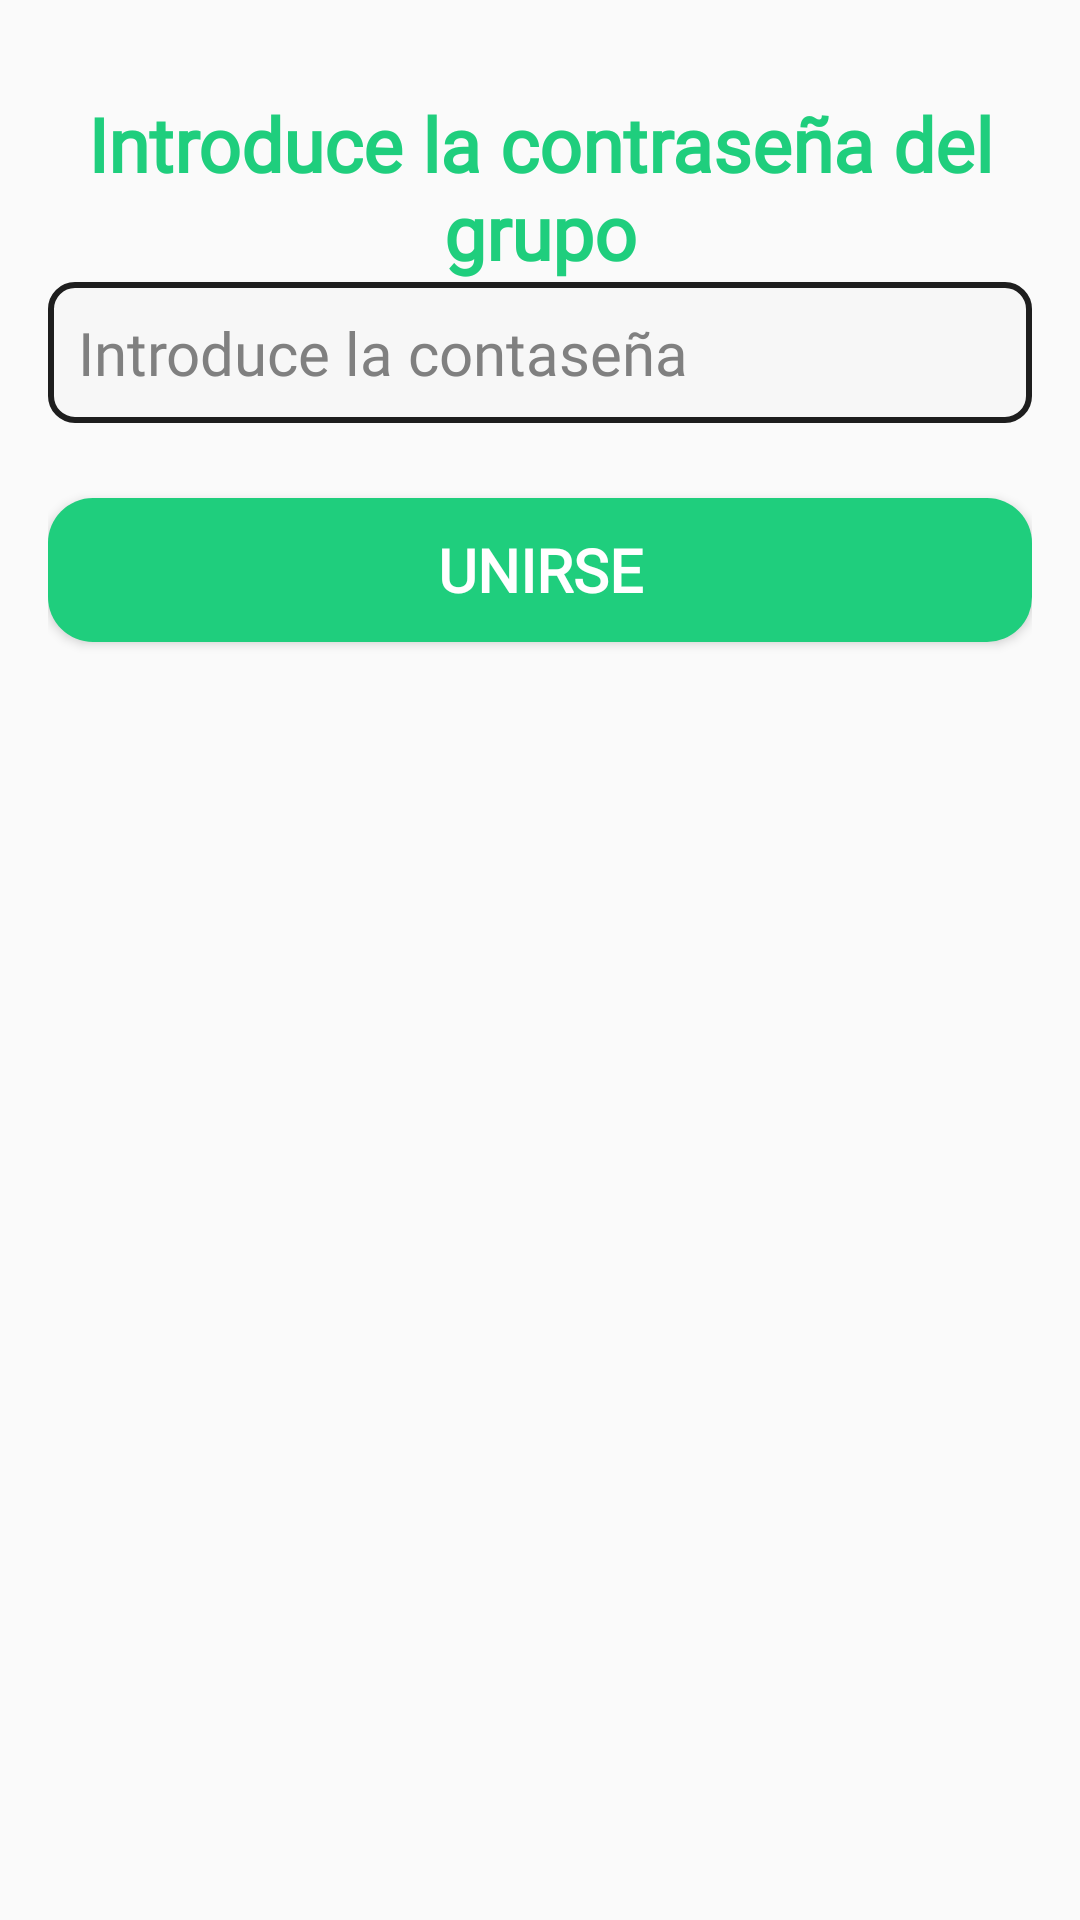

This screen was rendered from an Android layout file. Write that file and the resources it references.
<!-- AndroidManifest.xml: application theme Theme._101Pipas -->
<!-- res/layout/fragment_rellenar_contrasenia.xml -->
<?xml version="1.0" encoding="utf-8"?>
<androidx.constraintlayout.widget.ConstraintLayout xmlns:android="http://schemas.android.com/apk/res/android"
    xmlns:tools="http://schemas.android.com/tools"
    xmlns:app="http://schemas.android.com/apk/res-auto"
    android:layout_width="match_parent"
    android:layout_height="match_parent"
    android:padding="16dp"
    tools:context=".social.RellenarContraseniaFragment">

    <TextView
        android:id="@+id/tvUsername"
        android:layout_width="match_parent"
        android:layout_height="wrap_content"
        android:layout_marginTop="@dimen/separacion_mediana_quince"
        android:fontFamily="@font/akaya_telivigala"
        android:textAlignment="center"
        android:text="@string/rellenar_contrasenia_titulo"
        android:textColor="@color/color_principal"
        android:textSize="@dimen/tam_subtitulo"
        android:textStyle="bold"
        app:layout_constraintTop_toTopOf="parent"/>

    <EditText
        android:id="@+id/etUsername"
        android:layout_width="match_parent"
        android:layout_height="wrap_content"
        android:textSize="@dimen/tam_texto"
        android:textColor="@color/black"
        android:inputType="textPassword"
        android:textColorHint="@color/texto_secundario"
        android:padding="@dimen/padding_pequenio_diez"
        android:hint="@string/rellenar_contrasenia_edit_text"
        android:background="@drawable/borde_edit_text"
        android:fontFamily="@font/akaya_telivigala"
        app:layout_constraintTop_toBottomOf="@+id/tvUsername"/>

    <Button
        android:id="@+id/btnGuardarCambios"
        android:layout_width="match_parent"
        android:layout_height="wrap_content"
        android:background="@drawable/rounded_corner_button"
        android:fontFamily="@font/akaya_telivigala"
        android:text="@string/rellenar_contrasenia_entrar"
        android:textColor="@color/white"
        android:textSize="@dimen/tam_texto"
        android:textStyle="bold"
        android:layout_marginTop="25dp"
        app:layout_constraintTop_toBottomOf="@id/etUsername"/>

</androidx.constraintlayout.widget.ConstraintLayout>
<!-- resources referenced by this layout -->
<resources>
  <color name="black">#FF000000</color>
  <color name="color_principal">#1FCE7D</color>
  <color name="texto_secundario">#808080</color>
  <color name="white">#FFFFFFFF</color>
  <dimen name="padding_pequenio_diez">10dp</dimen>
  <dimen name="separacion_mediana_quince">15dp</dimen>
  <dimen name="tam_subtitulo">25sp</dimen>
  <dimen name="tam_texto">20sp</dimen>
  <!-- drawable borde_edit_text (drawable) -->
  <?xml version="1.0" encoding="utf-8"?>
  <shape xmlns:android="http://schemas.android.com/apk/res/android">
      <solid android:color="#F7F7F7"/> 
      <stroke
          android:color="#1E1E1E" android:width="2dp"/>   
      <corners android:radius="8dp"/> 
  </shape>
  <!-- drawable rounded_corner_button (drawable) -->
  <shape xmlns:android="http://schemas.android.com/apk/res/android">
      
      <solid android:color="@color/color_principal" />
  
      
      <corners android:radius="15dp" /> 
  
  </shape>
  <string name="rellenar_contrasenia_edit_text">Introduce la contaseña</string>
  <string name="rellenar_contrasenia_entrar">Unirse</string>
  <string name="rellenar_contrasenia_titulo">Introduce la contraseña del grupo</string>
  <style name="Theme._101Pipas" parent="Base.Theme._101Pipas" />
  <style name="Base.Theme._101Pipas" parent="Theme.AppCompat.Light.NoActionBar">
          
          
      </style>
</resources>
